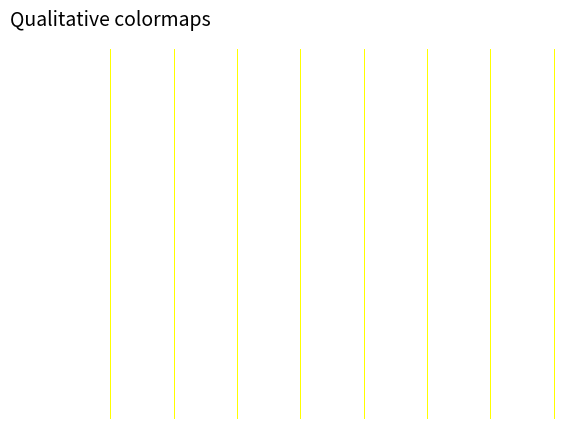

Here is the Python script that generated this plot:

import numpy as np
import matplotlib.pyplot as plt
from matplotlib import colors


# Have colormaps separated into categories:
# http://matplotlib.org/examples/color/colormaps_reference.html
cmaps = [
         ('Qualitative', [
            'Pastel1', 'Pastel2', 'Paired', 'Accent',
            'Dark2', 'Set1', 'Set2', 'Set3',
            'tab10', 'tab20', 'tab20b', 'tab20c']),
         ]

cmap = colors.ListedColormap(['red', 'green', 'yellow', 'black', 'blue'])
# fig, axes = plt.subplots(nrows=50)

nrows = max(len(cmap_list) for cmap_category, cmap_list in cmaps)
gradient = np.linspace(0, 1, 256)
gradient = np.vstack((gradient, gradient))

a = [(5,), (4,),(1,)]
for i in range(0, 20):
    a += a

gradient = np.array(a)

print (gradient)

def plot_color_gradients(cmap_category, cmap_list, nrows):
    fig, axes = plt.subplots(ncols=8, nrows=1)
    # fig.subplots_adjust(top=0.95, bottom=0.01, left=0.2, right=0.99)
    axes[0].set_title(cmap_category + ' colormaps', fontsize=14)

    for ax, name in zip(axes, cmap_list):
        
        ax.imshow(gradient, cmap=cmap)
        # pos = list(ax.get_position().bounds)
        # x_text = pos[0] - 0.01
        # y_text = pos[1] + pos[3]/2.
        # fig.text(x_text, y_text, name, va='center', ha='right', fontsize=10)

    # Turn off *all* ticks & spines, not just the ones with colormaps.
    for ax in axes:
        ax.set_axis_off()


for cmap_category, cmap_list in cmaps:
    plot_color_gradients(cmap_category, cmap_list, nrows)

plt.show()